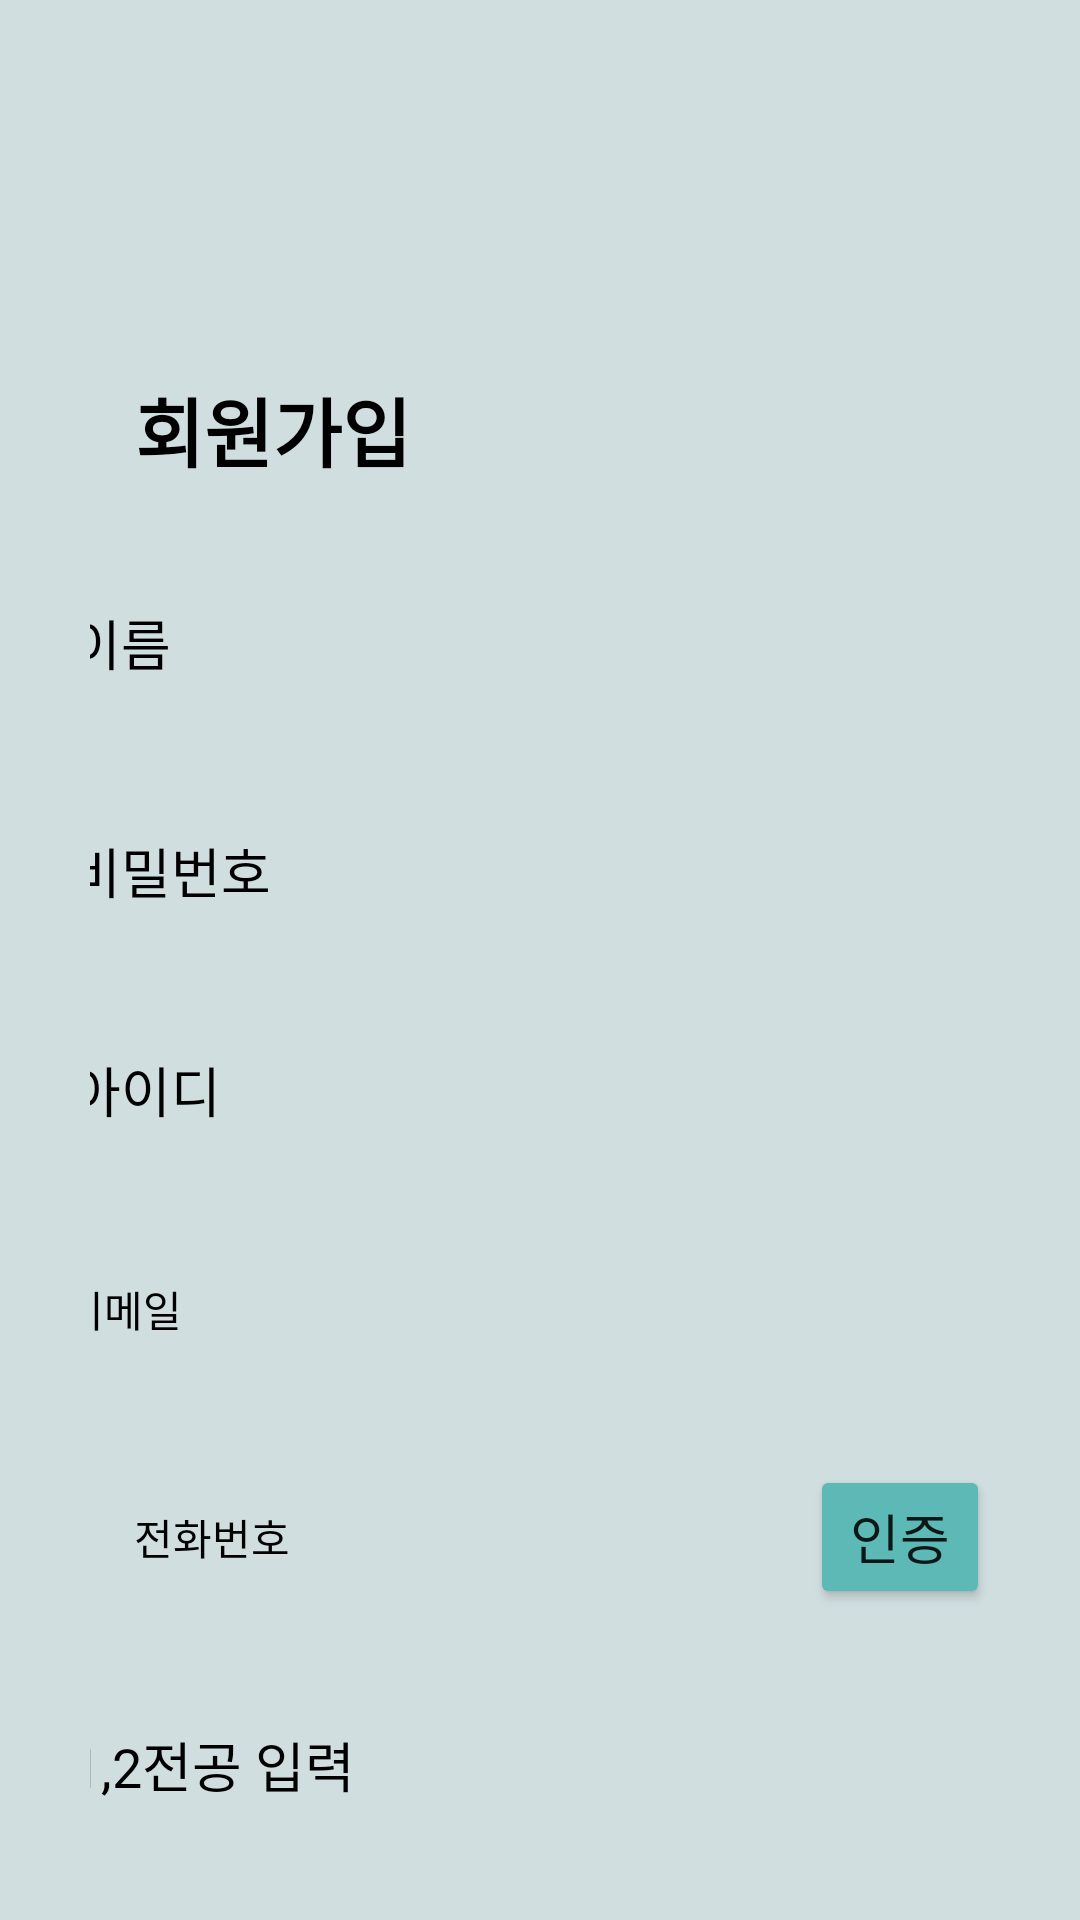

Reconstruct the res/layout file that produces this screen, plus the resources it refers to.
<!-- AndroidManifest.xml: application theme Theme.SDukdy -->
<!-- res/layout/activity_signup.xml -->
<?xml version="1.0" encoding="utf-8"?>
<LinearLayout
    xmlns:android="http://schemas.android.com/apk/res/android"
    xmlns:app="http://schemas.android.com/apk/res-auto"
    xmlns:tools="http://schemas.android.com/tools"
    android:layout_width="match_parent"
    android:layout_height="match_parent"
    android:orientation="vertical"
    android:background="@drawable/dj"
    android:layout_marginTop="-30dp"
    android:paddingHorizontal="30dp"
    tools:context=".SignupActivity"
    >

    <RelativeLayout
        android:id="@+id/h_back2"
        android:layout_width="30dp"
        android:layout_height="40dp"
        android:layout_marginLeft="-0dp"
        android:layout_marginTop="70dp"
        android:background="@drawable/h_img22" />


    <TextView
        android:id="@+id/join"
        android:layout_width="wrap_content"
        android:layout_height="wrap_content"
        android:layout_gravity="left|clip_vertical"
        android:layout_marginTop="40dp"
        android:gravity="center_vertical"
        android:text="회원가입"
        android:textColor="#000000"
        android:textSize="25dp"
        android:textStyle="bold"
        android:layout_margin="15dp"
        android:fontFamily="@font/suitebold"/>

    <EditText
        android:id="@+id/o_mypageRectangle0"
        android:layout_width="330dp"
        android:layout_height="60dp"
        android:layout_gravity="center"
        android:layout_marginTop="20dp"
        android:background="@drawable/bg_custom_buttom"
        android:text="  이름"
        android:layout_margin="8sp"
        android:textColor="#000000"
        android:fontFamily="@font/suiteregular"/>
    <EditText
        android:id="@+id/o_mypageRectangle1"
        android:layout_width="330dp"
        android:layout_height="60dp"
        android:layout_gravity="center"
        android:gravity="fill"
        android:layout_marginTop="20dp"
        android:background="@drawable/bg_custom_buttom"
        android:text="  비밀번호"
        android:layout_margin="8sp"
        android:textColor="#000000"
        android:fontFamily="@font/suiteregular"/>
    <EditText
        android:id="@+id/o_mypageRectangle"
        android:layout_width="330dp"
        android:layout_height="60dp"
        android:layout_gravity="center"
        android:gravity="fill"
        android:layout_marginTop="8dp"
        android:background="@drawable/bg_custom_buttom"
        android:text="  아이디"
        android:layout_margin="5sp"
        android:textColor="#000000"
        android:fontFamily="@font/suiteregular"/>
    <TextView
        android:id="@+id/o_mypageRectangle3"
        android:layout_width="330dp"
        android:layout_height="60dp"
        android:layout_gravity="center"
        android:gravity="fill"
        android:layout_marginTop="20dp"
        android:background="@drawable/bg_custom_buttom"
        android:text="  이메일"
        android:layout_margin="8sp"
        android:textColor="#000000"
        android:fontFamily="@font/suiteregular"/>
    <RelativeLayout
        android:layout_width="wrap_content"
        android:layout_height="wrap_content">

        <TextView
            android:id="@+id/calling"
            android:layout_width="330dp"
            android:layout_height="60dp"
            android:layout_gravity="center"
            android:layout_margin="8sp"
            android:layout_marginStart="8dp"
            android:layout_marginLeft="0dp"
            android:layout_marginTop="8dp"
            android:layout_marginEnd="8dp"
            android:layout_marginBottom="8dp"
            android:background="@drawable/bg_custom_buttom"
            android:gravity="fill"
            android:text="  전화번호"
            android:textColor="#000000" />

        <Button
            android:id="@+id/number"
            android:layout_width="wrap_content"
            android:layout_height="wrap_content"
            android:gravity="center"
            android:textSize="18sp"
            android:text="인증"
            android:backgroundTint="#5DB9B5"
            android:layout_marginLeft="240dp"
            android:layout_marginTop="14dp"
            />
    </RelativeLayout>

    <EditText
        android:id="@+id/o_mypageRectangle2"
        android:layout_width="330dp"
        android:layout_height="60dp"
        android:layout_gravity="center"
        android:gravity="fill"
        android:layout_marginTop="20dp"
        android:background="@drawable/bg_custom_buttom"
        android:text="  1,2전공 입력"
        android:fontFamily="@font/suiteregular"
        android:layout_margin="8sp"
        android:textColor="#000000"/>
    <TextView
        android:id="@+id/question"
        android:layout_width="wrap_content"
        android:layout_height="wrap_content"
        android:text="채팅창 알림을 허용하시겠습니까?"
        android:textColor="#000000"
        android:layout_gravity="center"
        android:textSize="13dp"
        android:layout_marginTop="20dp"
        android:fontFamily="@font/suitebold"
        />
    <Button
        android:id="@+id/allow"
        android:layout_height="60dp"
        android:layout_marginTop="20dp"
        android:layout_width="wrap_content"
        android:layout_gravity="center"
        android:backgroundTint="#5DB9B5"
        android:text="가입하기"
        android:fontFamily="@font/suitebold"
        />






</LinearLayout>
<!-- resources referenced by this layout -->
<resources>
  <!-- drawable dj: png bitmap (drawable, 2298 bytes) -->
  <style name="Theme.SDukdy" parent="Theme.MaterialComponents.DayNight.NoActionBar">
          
          <item name="colorPrimary">@color/purple_500</item>
          <item name="colorPrimaryVariant">@color/purple_700</item>
          <item name="colorOnPrimary">@color/white</item>
          
          <item name="colorSecondary">@color/teal_200</item>
          <item name="colorSecondaryVariant">@color/teal_700</item>
          <item name="colorOnSecondary">@color/black</item>
          
          <item name="android:statusBarColor">?attr/colorPrimaryVariant</item>
          
      </style>
  <color name="purple_500">#FF6200EE</color>
  <color name="purple_700">#FF3700B3</color>
  <color name="white">#FFFFFFFF</color>
  <color name="teal_200">#FF03DAC5</color>
  <color name="teal_700">#FF018786</color>
  <color name="black">#FF000000</color>
</resources>
